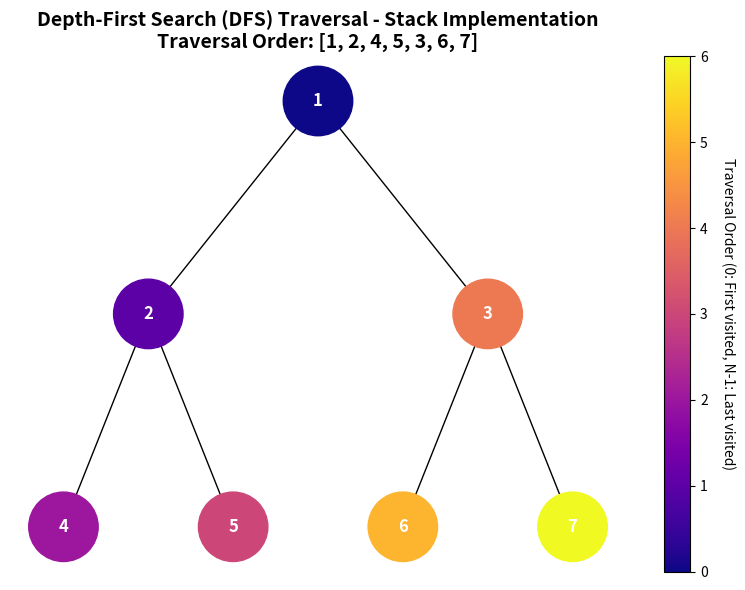
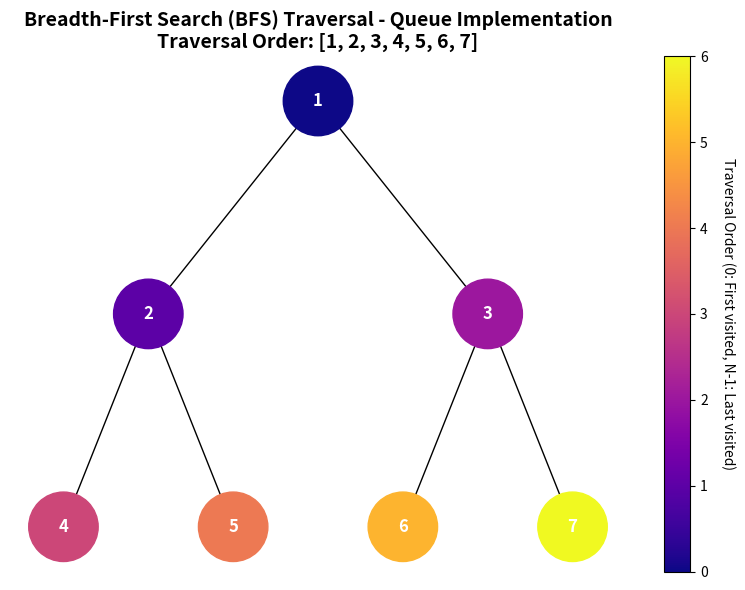
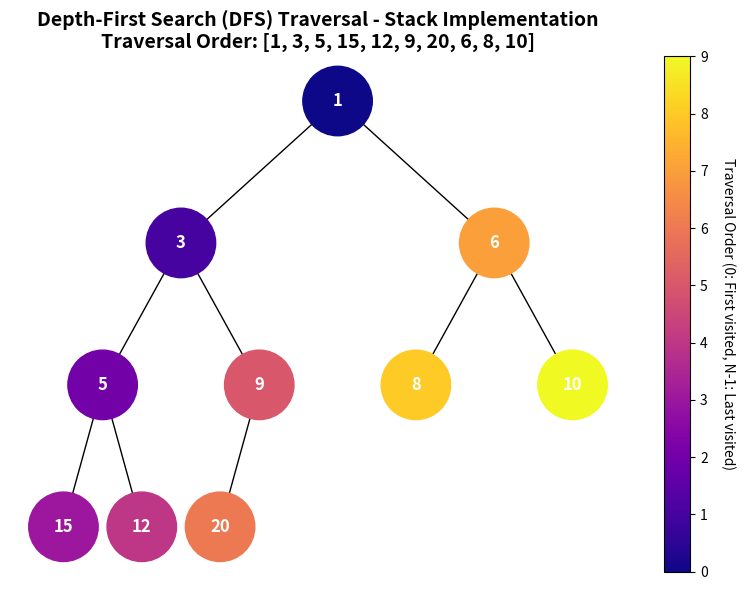
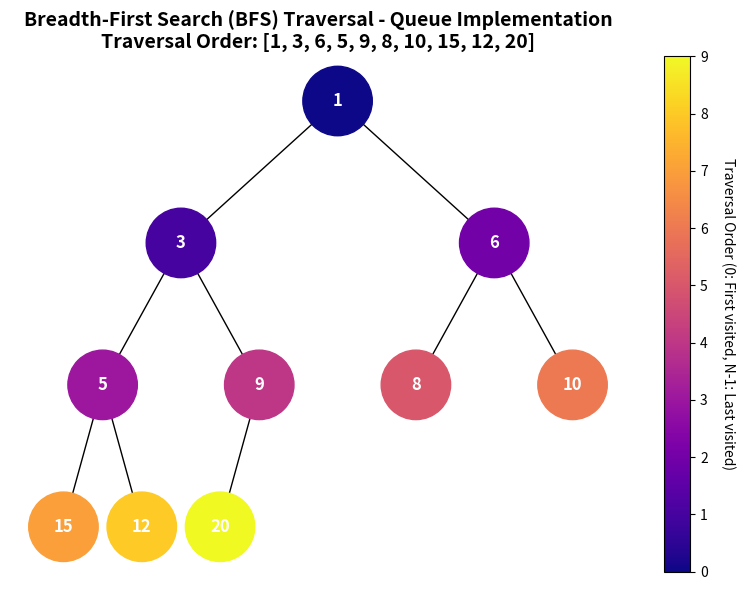

Generate these figures, in order, with matplotlib:
"""
Binary Tree Traversal Visualization Module

This module extends the heap visualization functionality to provide
visual representation of tree traversal algorithms (DFS and BFS).
It demonstrates iterative implementations using stack and queue data structures.
"""

import uuid
import time
from typing import List, Optional, Union, Tuple, Sequence, Set, Dict
from collections import deque
import networkx as nx
import matplotlib.pyplot as plt
import matplotlib.colors as mcolors
from matplotlib.colors import Normalize
import numpy as np


class Node:
    """
    Node class for binary tree representation.
    
    Attributes:
        val: The value stored in the node
        color: Color for visualization (default: skyblue)
        left: Reference to left child node
        right: Reference to right child node
        id: Unique identifier for the node
    """
    
    def __init__(self, key: Union[int, float], color: str = "skyblue") -> None:
        """
        Initialize a new node.
        
        Args:
            key: The value to store in the node
            color: Color for visualization purposes
        """
        self.left: Optional['Node'] = None
        self.right: Optional['Node'] = None
        self.val: Union[int, float] = key
        self.color: str = color
        self.id: str = str(uuid.uuid4())


def add_edges(graph: nx.DiGraph, node: Optional[Node], pos: Dict[str, Tuple[float, float]],
              x: float = 0, y: float = 0, layer: int = 1) -> nx.DiGraph:
    """
    Recursively add edges to the graph for tree visualization.
    
    Args:
        graph: NetworkX directed graph
        node: Current node being processed
        pos: Dictionary to store node positions
        x: X coordinate for current node
        y: Y coordinate for current node
        layer: Current layer depth in the tree
        
    Returns:
        Updated NetworkX graph
        
    Time Complexity: O(n) where n is number of nodes
    Space Complexity: O(h) where h is height of tree (recursion stack)
    """
    if node is not None:
        graph.add_node(node.id, color=node.color, label=node.val)
        pos[node.id] = (x, y)
        
        if node.left:
            graph.add_edge(node.id, node.left.id)
            l = x - 1 / 2 ** layer
            pos[node.left.id] = (l, y - 1)
            add_edges(graph, node.left, pos, x=l, y=y - 1, layer=layer + 1)
            
        if node.right:
            graph.add_edge(node.id, node.right.id)
            r = x + 1 / 2 ** layer
            pos[node.right.id] = (r, y - 1)
            add_edges(graph, node.right, pos, x=r, y=y - 1, layer=layer + 1)
            
    return graph


def generate_traversal_colors(num_nodes: int, colormap: str = 'plasma') -> List[str]:
    """
    Generate colors for tree traversal visualization using colormap.
    Colors transition from dark to light based on traversal order.
    
    Args:
        num_nodes: Number of nodes to generate colors for
        colormap: Matplotlib colormap name (default: 'plasma')
        
    Returns:
        List of hex color strings
        
    Time Complexity: O(n) where n is num_nodes
    Space Complexity: O(n) for color list
    """
    if num_nodes <= 0:
        return []
    
    # Generate color values from 0 to 1
    color_values = np.linspace(0, 1, num_nodes)
    cmap = plt.cm.get_cmap(colormap)
    
    # Convert to hex colors
    colors = []
    for val in color_values:
        rgba = cmap(val)
        hex_color = mcolors.rgb2hex(rgba[:3])
        colors.append(hex_color)
    
    return colors


def dfs(root: Optional[Node]) -> Tuple[List[Node], float]:
    """
    Perform depth-first search traversal using iterative approach with stack.
    
    Args:
        root: Root node of the binary tree
        
    Returns:
        Tuple of (visited_nodes_list, execution_time)
        
    Time Complexity: O(n) where n is number of nodes
    Space Complexity: O(h) where h is height of tree (stack size)
    """
    start_time = time.perf_counter()
    
    if not root:
        return [], time.perf_counter() - start_time
    
    visited: List[Node] = []
    stack: List[Node] = [root]
    visited_set: Set[str] = set()
    
    while stack:
        node = stack.pop()  # LIFO - Last In, First Out
        
        if node.id not in visited_set:
            visited.append(node)
            visited_set.add(node.id)
            
            # Add children to stack (right first, then left)
            # This ensures left subtree is processed before right subtree
            if node.right:
                stack.append(node.right)
            if node.left:
                stack.append(node.left)
    
    end_time = time.perf_counter()
    return visited, end_time - start_time


def bfs(root: Optional[Node]) -> Tuple[List[Node], float]:
    """
    Perform breadth-first search traversal using iterative approach with queue.
    
    Args:
        root: Root node of the binary tree
        
    Returns:
        Tuple of (visited_nodes_list, execution_time)
        
    Time Complexity: O(n) where n is number of nodes
    Space Complexity: O(w) where w is maximum width of tree (queue size)
    """
    start_time = time.perf_counter()
    
    if not root:
        return [], time.perf_counter() - start_time
    
    visited: List[Node] = []
    queue: deque[Node] = deque([root])
    visited_set: Set[str] = set()
    
    while queue:
        node = queue.popleft()  # FIFO - First In, First Out
        
        if node.id not in visited_set:
            visited.append(node)
            visited_set.add(node.id)
            
            # Add children to queue (left first, then right)
            if node.left:
                queue.append(node.left)
            if node.right:
                queue.append(node.right)
    
    end_time = time.perf_counter()
    return visited, end_time - start_time


def visualize_traversal(root: Node, traversal_type: str = "dfs", 
                       colormap: str = 'plasma') -> Tuple[List[Node], float]:
    """
    Visualize tree traversal with color-coded nodes showing visit order.
    
    Args:
        root: Root node of the binary tree
        traversal_type: Type of traversal ("dfs" or "bfs")
        colormap: Matplotlib colormap for node colors
        
    Returns:
        Tuple of (visited_nodes_list, execution_time)
        
    Raises:
        ValueError: If traversal_type is not "dfs" or "bfs"
        
    Time Complexity: O(n) where n is number of nodes
    Space Complexity: O(n) for graph construction and visualization
    """
    if traversal_type not in ["dfs", "bfs"]:
        raise ValueError("traversal_type must be 'dfs' or 'bfs'")
    
    # Perform traversal
    if traversal_type == "dfs":
        visited_nodes, exec_time = dfs(root)
        title = "Depth-First Search (DFS) Traversal - Stack Implementation"
    else:
        visited_nodes, exec_time = bfs(root)
        title = "Breadth-First Search (BFS) Traversal - Queue Implementation"
    
    if not visited_nodes:
        return visited_nodes, exec_time
    
    # Generate colors for traversal order
    colors = generate_traversal_colors(len(visited_nodes), colormap)
    
    # Update node colors based on traversal order
    for i, node in enumerate(visited_nodes):
        node.color = colors[i]
    
    # Create graph for visualization
    tree = nx.DiGraph()
    pos = {root.id: (0.0, 0.0)}
    tree = add_edges(tree, root, pos)
    
    # Extract colors and labels for matplotlib
    node_colors = [node[1]['color'] for node in tree.nodes(data=True)]
    labels = {node[0]: node[1]['label'] for node in tree.nodes(data=True)}
    
    # Create visualization
    plt.figure(figsize=(8, 6))
    plt.title(f"{title}\nTraversal Order: {[node.val for node in visited_nodes]}", 
              fontsize=14, fontweight='bold')
    
    nx.draw(tree, pos=pos, labels=labels, arrows=False, 
            node_size=2500, node_color=node_colors, font_size=12, 
            font_weight='bold', font_color='white')
    
    sm = plt.cm.ScalarMappable(cmap=colormap, 
                              norm=Normalize(vmin=0, vmax=len(visited_nodes)-1))
    sm.set_array([])
    cbar = plt.colorbar(sm, ax=plt.gca())
    cbar.set_label('Traversal Order (0: First visited, N-1: Last visited)', 
                   rotation=270, labelpad=20)
    
    plt.tight_layout()
    plt.show()
    
    return visited_nodes, exec_time


def array_to_heap_tree(heap_array: Sequence[Union[int, float]]) -> Optional[Node]:
    """
    Convert array representation of binary heap to tree structure.
    
    Args:
        heap_array: Array representation of the heap
        
    Returns:
        Root node of the constructed tree or None if array is empty
        
    Time Complexity: O(n) where n is length of heap_array
    Space Complexity: O(n) for storing nodes
    """
    if not heap_array:
        return None
    
    # Create nodes for all elements
    nodes = [Node(val) for val in heap_array]
    
    # Build tree structure using heap property
    # For element at index i:
    # - Left child at index 2*i + 1
    # - Right child at index 2*i + 2
    for i in range(len(heap_array)):
        left_idx = 2 * i + 1
        right_idx = 2 * i + 2
        
        if left_idx < len(heap_array):
            nodes[i].left = nodes[left_idx]
        if right_idx < len(heap_array):
            nodes[i].right = nodes[right_idx]
    
    return nodes[0]


def create_sample_tree() -> Node:
    """
    Create a sample binary tree for testing purposes.
    
    Returns:
        Root node of the sample tree
    Time Complexity: O(1) for creating fixed structure
    """
    root = Node(1)
    root.left = Node(2)
    root.right = Node(3)
    root.left.left = Node(4)
    root.left.right = Node(5)
    root.right.left = Node(6)
    root.right.right = Node(7)
    
    return root


# Test functions with assertions
def test_dfs_traversal() -> None:
    """Test DFS traversal functionality."""
    print("Testing DFS traversal...")
    
    # Test with sample tree
    root = create_sample_tree()
    visited, exec_time = dfs(root)
    
    # Expected DFS order: [1, 2, 4, 5, 3, 6, 7]
    expected_values = [1, 2, 4, 5, 3, 6, 7]
    actual_values = [node.val for node in visited]
    
    assert actual_values == expected_values, f"DFS order mismatch: expected {expected_values}, got {actual_values}"
    assert len(visited) == 7, f"Expected 7 nodes, got {len(visited)}"
    assert exec_time > 0, "Execution time should be positive"
    
    print(f"✓ DFS test passed (execution time: {exec_time:.6f}s)")
    print(f"  Traversal order: {actual_values}")


def test_bfs_traversal() -> None:
    """Test BFS traversal functionality."""
    print("Testing BFS traversal...")
    
    # Test with sample tree
    root = create_sample_tree()
    visited, exec_time = bfs(root)
    
    # Expected BFS order: [1, 2, 3, 4, 5, 6, 7]
    expected_values = [1, 2, 3, 4, 5, 6, 7]
    actual_values = [node.val for node in visited]
    
    assert actual_values == expected_values, f"BFS order mismatch: expected {expected_values}, got {actual_values}"
    assert len(visited) == 7, f"Expected 7 nodes, got {len(visited)}"
    assert exec_time > 0, "Execution time should be positive"
    
    print(f"✓ BFS test passed (execution time: {exec_time:.6f}s)")
    print(f"  Traversal order: {actual_values}")


def test_color_generation() -> None:
    """Test color generation functionality."""
    print("Testing color generation...")
    
    # Test with different sizes
    colors_5 = generate_traversal_colors(5)
    colors_10 = generate_traversal_colors(10)
    
    assert len(colors_5) == 5, f"Expected 5 colors, got {len(colors_5)}"
    assert len(colors_10) == 10, f"Expected 10 colors, got {len(colors_10)}"
    
    # Check if colors are valid hex codes
    for color in colors_5:
        assert color.startswith('#'), f"Color {color} should start with #"
        assert len(color) == 7, f"Color {color} should be 7 characters long"
    
    # Test empty case
    empty_colors = generate_traversal_colors(0)
    assert len(empty_colors) == 0, "Empty input should return empty list"
    
    print("✓ Color generation test passed")


def test_edge_cases() -> None:
    """Test edge cases and error handling."""
    print("Testing edge cases...")
    
    # Test with None root
    visited_dfs, _ = dfs(None)
    visited_bfs, _ = bfs(None)
    
    assert len(visited_dfs) == 0, "DFS with None root should return empty list"
    assert len(visited_bfs) == 0, "BFS with None root should return empty list"
    
    # Test with single node
    single_node = Node(42)
    visited_dfs_single, _ = dfs(single_node)
    visited_bfs_single, _ = bfs(single_node)
    
    assert len(visited_dfs_single) == 1, "Single node DFS should return one node"
    assert len(visited_bfs_single) == 1, "Single node BFS should return one node"
    assert visited_dfs_single[0].val == 42, "Single node value should be 42"
    assert visited_bfs_single[0].val == 42, "Single node value should be 42"
    
    # Test invalid traversal type
    try:
        visualize_traversal(single_node, "invalid")
        assert False, "Should raise ValueError for invalid traversal type"
    except ValueError as e:
        assert "must be 'dfs' or 'bfs'" in str(e), "Error message should mention valid types"
    
    print("✓ Edge cases test passed")


def performance_analysis() -> None:
    """Analyze performance of traversal algorithms."""
    print("\nPerformance Analysis:")
    print("-" * 50)
    
    # Test with different tree sizes
    sizes = [7, 15, 31, 63]  # Complete binary trees
    
    for size in sizes:
        # Create array representation and convert to tree
        arr = list(range(1, size + 1))
        root = array_to_heap_tree(arr)
        
        if root:
            # Measure DFS performance
            start = time.perf_counter()
            dfs_visited, _ = dfs(root)
            dfs_time = time.perf_counter() - start
            
            # Measure BFS performance
            start = time.perf_counter()
            bfs_visited, _ = bfs(root)
            bfs_time = time.perf_counter() - start
            
            print(f"Size: {size:2d} | DFS: {dfs_time*1000:6.3f}ms | "
                  f"BFS: {bfs_time*1000:6.3f}ms | "
                  f"Nodes visited: {len(dfs_visited)}")
            
            # Verify both algorithms visit same number of nodes
            assert len(dfs_visited) == len(bfs_visited) == size, \
                f"Both algorithms should visit all {size} nodes"


def demonstrate_traversals() -> None:
    """Demonstrate both DFS and BFS traversals with visualizations."""
    print("\nDemonstrating Tree Traversals:")
    print("=" * 50)
    
    # Create and visualize sample tree
    print("Creating sample binary tree...")
    root = create_sample_tree()
    
    print("\n1. Depth-First Search (DFS) Visualization:")
    dfs_nodes, dfs_time = visualize_traversal(root, "dfs")
    print(f"DFS traversal order: {[node.val for node in dfs_nodes]}")
    print(f"Execution time: {dfs_time:.6f}s")
    
    print("\n2. Breadth-First Search (BFS) Visualization:")
    bfs_nodes, bfs_time = visualize_traversal(root, "bfs")
    print(f"BFS traversal order: {[node.val for node in bfs_nodes]}")
    print(f"Execution time: {bfs_time:.6f}s")
    
    # Demonstrate with heap-based tree
    print("\n3. Heap-based Tree Traversals:")
    heap_array = [1, 3, 6, 5, 9, 8, 10, 15, 12, 20]
    heap_root = array_to_heap_tree(heap_array)
    
    if heap_root:
        print(f"Heap array: {heap_array}")
        
        print("\nDFS on heap tree:")
        heap_dfs_nodes, heap_dfs_time = visualize_traversal(heap_root, "dfs")
        print(f"DFS order: {[node.val for node in heap_dfs_nodes]}")
        
        print("\nBFS on heap tree:")
        heap_bfs_nodes, heap_bfs_time = visualize_traversal(heap_root, "bfs")
        print(f"BFS order: {[node.val for node in heap_bfs_nodes]}")


if __name__ == "__main__":
    print("Binary Tree Traversal Visualization")
    print("=" * 50)
    
    # Run tests
    test_dfs_traversal()
    test_bfs_traversal()
    test_color_generation()
    test_edge_cases()
    
    # Performance analysis
    performance_analysis()
    
    # Demonstrate traversals with visualizations
    demonstrate_traversals()
    
    print("\n" + "=" * 50)
    print("All tests completed successfully!")
